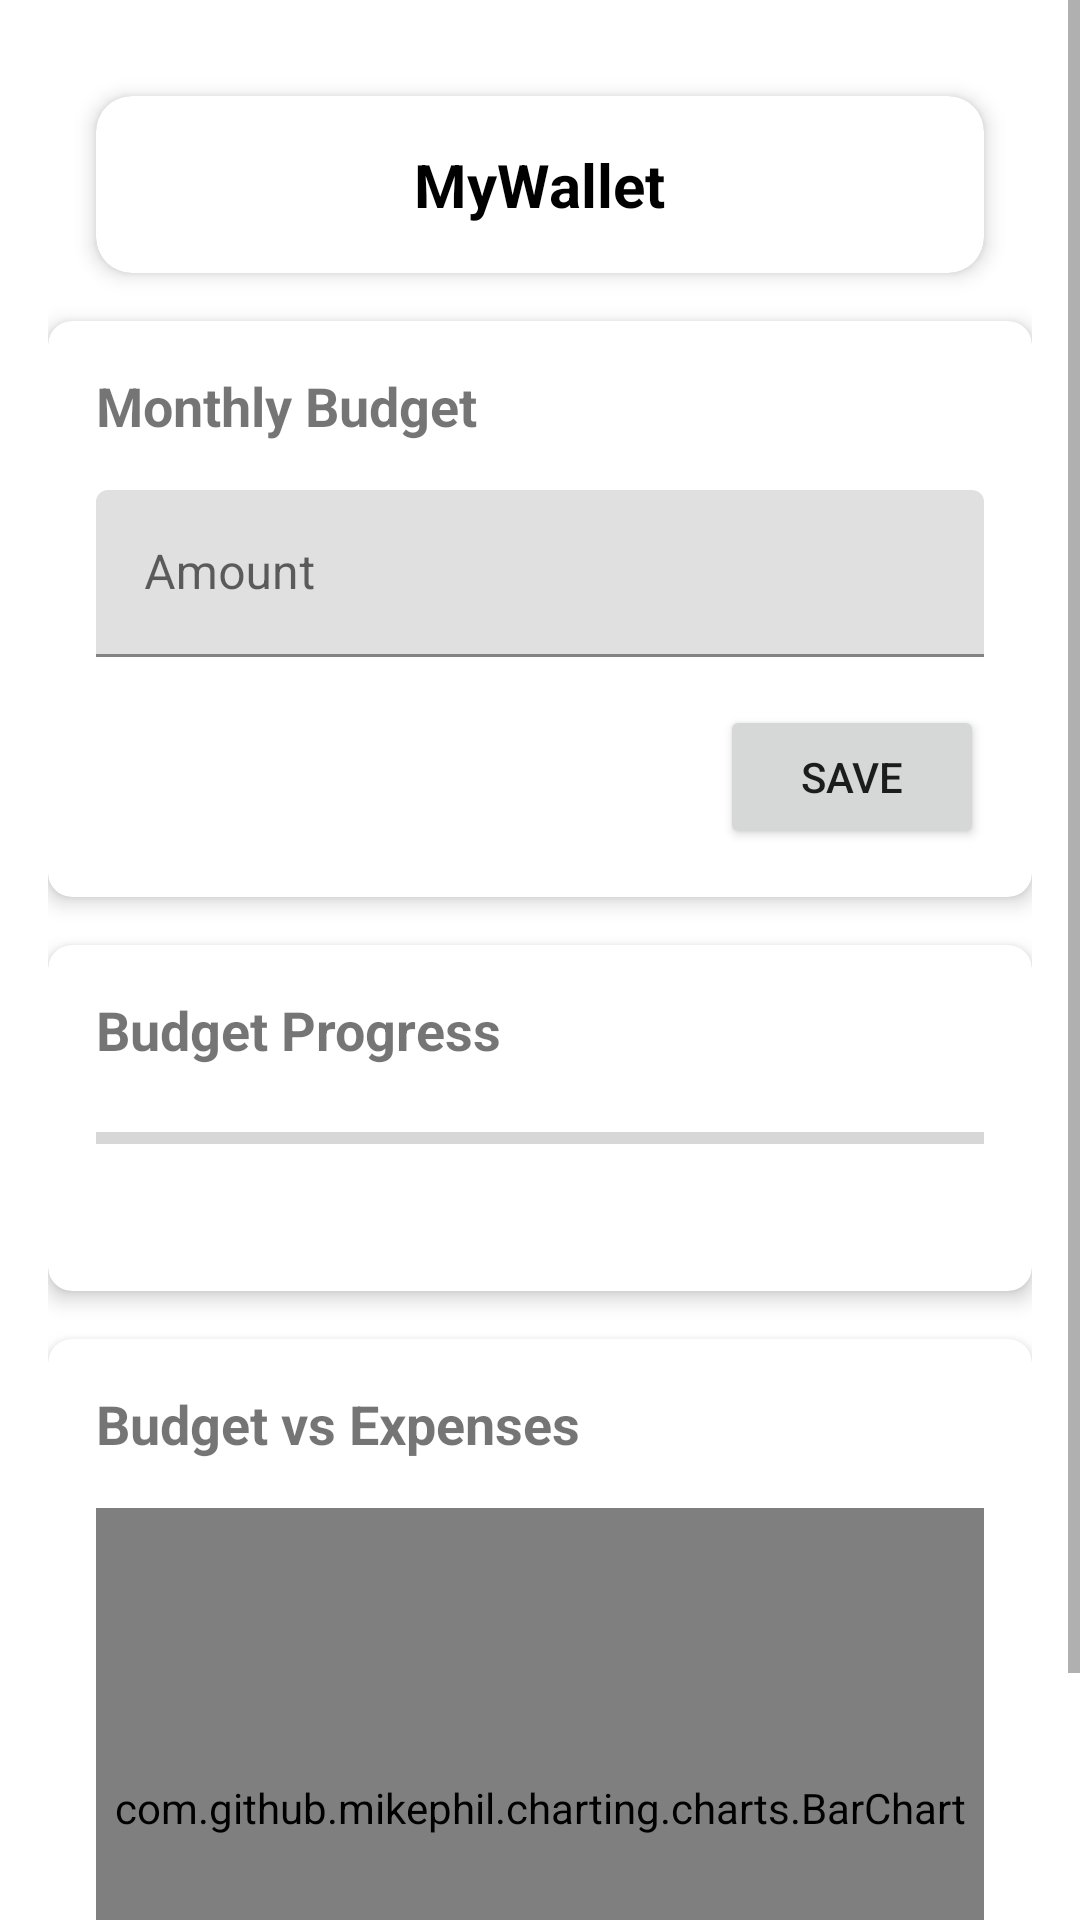

Write the Android layout XML for this screen, with the resource values it uses.
<!-- AndroidManifest.xml: application theme Theme.MyWallet -->
<!-- res/layout/fragment_budget.xml -->
<?xml version="1.0" encoding="utf-8"?>
<ScrollView xmlns:android="http://schemas.android.com/apk/res/android"
    xmlns:app="http://schemas.android.com/apk/res-auto"
    android:layout_width="match_parent"
    android:layout_height="match_parent"
    android:background="@drawable/m1">

    <LinearLayout
        android:layout_width="match_parent"
        android:layout_height="wrap_content"
        android:orientation="vertical"
        android:padding="16dp">

        <include layout="@layout/header_layout" />

        <androidx.cardview.widget.CardView
            android:layout_width="match_parent"
            android:layout_height="wrap_content"
            android:layout_marginBottom="16dp"
            app:cardCornerRadius="8dp"
            app:cardElevation="4dp">

            <LinearLayout
                android:layout_width="match_parent"
                android:layout_height="wrap_content"
                android:orientation="vertical"
                android:padding="16dp">

                <TextView
                    android:layout_width="wrap_content"
                    android:layout_height="wrap_content"
                    android:text="@string/hint_monthly_budget"
                    android:textSize="18sp"
                    android:textStyle="bold" />

                <com.google.android.material.textfield.TextInputLayout
                    android:layout_width="match_parent"
                    android:layout_height="wrap_content"
                    android:layout_marginTop="16dp"
                    android:hint="@string/hint_amount">

                    <com.google.android.material.textfield.TextInputEditText
                        android:id="@+id/etMonthlyBudget"
                        android:layout_width="match_parent"
                        android:layout_height="wrap_content"
                        android:inputType="numberDecimal"
                        android:maxLines="1" />
                </com.google.android.material.textfield.TextInputLayout>

                <Button
                    android:id="@+id/btnSaveBudget"
                    android:layout_width="wrap_content"
                    android:layout_height="wrap_content"
                    android:layout_gravity="end"
                    android:layout_marginTop="16dp"
                    android:text="@string/btn_save" />
            </LinearLayout>
        </androidx.cardview.widget.CardView>

        <androidx.cardview.widget.CardView
            android:layout_width="match_parent"
            android:layout_height="wrap_content"
            android:layout_marginBottom="16dp"
            app:cardCornerRadius="8dp"
            app:cardElevation="4dp">

            <LinearLayout
                android:layout_width="match_parent"
                android:layout_height="wrap_content"
                android:orientation="vertical"
                android:padding="16dp">

                <TextView
                    android:layout_width="wrap_content"
                    android:layout_height="wrap_content"
                    android:text="Budget Progress"
                    android:textSize="18sp"
                    android:textStyle="bold" />

                <ProgressBar
                    android:id="@+id/progressBudget"
                    style="?android:attr/progressBarStyleHorizontal"
                    android:layout_width="match_parent"
                    android:layout_height="wrap_content"
                    android:layout_marginTop="16dp" />

                <TextView
                    android:id="@+id/tvBudgetStatus"
                    android:layout_width="wrap_content"
                    android:layout_height="wrap_content"
                    android:layout_marginTop="8dp"
                    android:textSize="14sp" />
            </LinearLayout>
        </androidx.cardview.widget.CardView>

        <androidx.cardview.widget.CardView
            android:layout_width="match_parent"
            android:layout_height="wrap_content"
            app:cardCornerRadius="8dp"
            app:cardElevation="4dp">

            <LinearLayout
                android:layout_width="match_parent"
                android:layout_height="wrap_content"
                android:orientation="vertical"
                android:padding="16dp">

                <TextView
                    android:layout_width="wrap_content"
                    android:layout_height="wrap_content"
                    android:text="Budget vs Expenses"
                    android:textSize="18sp"
                    android:textStyle="bold" />

                <com.github.mikephil.charting.charts.BarChart
                    android:id="@+id/barChart"
                    android:layout_width="match_parent"
                    android:layout_height="200dp"
                    android:layout_marginTop="16dp" />
            </LinearLayout>
        </androidx.cardview.widget.CardView>
    </LinearLayout>
</ScrollView>
<!-- res/layout/header_layout.xml (included above) -->
<?xml version="1.0" encoding="utf-8"?>
<androidx.cardview.widget.CardView xmlns:android="http://schemas.android.com/apk/res/android"
    xmlns:app="http://schemas.android.com/apk/res-auto"
    android:layout_width="match_parent"
    android:layout_height="wrap_content"
    android:layout_margin="16dp"
    app:cardCornerRadius="12dp"
    app:cardElevation="4dp">

    <LinearLayout
        android:layout_width="match_parent"
        android:layout_height="wrap_content"
        android:orientation="horizontal"
        android:padding="16dp"
        android:gravity="center">

        <TextView
            android:layout_width="wrap_content"
            android:layout_height="wrap_content"
            android:text="@string/app_name"
            android:textSize="20sp"
            android:textStyle="bold"
            android:textColor="@android:color/black" />

    </LinearLayout>

</androidx.cardview.widget.CardView>
<!-- resources referenced by this layout -->
<resources>
  <string name="app_name">MyWallet</string>
  <string name="btn_save">Save</string>
  <string name="hint_amount">Amount</string>
  <string name="hint_monthly_budget">Monthly Budget</string>
  <style name="Theme.MyWallet" parent="Theme.MaterialComponents.DayNight.NoActionBar">
          <item name="colorPrimary">@color/colorPrimary</item>
          <item name="colorPrimaryVariant">@color/purple_700</item>
          <item name="colorOnPrimary">@color/white</item>
          <item name="colorSecondary">@color/colorAccent</item>
          <item name="colorSecondaryVariant">@color/teal_700</item>
          <item name="colorOnSecondary">@color/black</item>
          <item name="android:colorBackground">@color/background</item>
          <item name="colorSurface">@color/surface</item>
          <item name="colorOnBackground">@color/onBackground</item>
          <item name="colorOnSurface">@color/onSurface</item>
          <item name="android:statusBarColor">?attr/colorPrimaryVariant</item>
      </style>
  <color name="colorPrimary">#2196F3</color>
  <color name="purple_700">#FF3700B3</color>
  <color name="white">#FFFFFFFF</color>
  <color name="colorAccent">#FF4081</color>
  <color name="teal_700">#FF018786</color>
  <color name="black">#FF000000</color>
  <color name="background">#FFFFFF</color>
  <color name="surface">#FFFFFF</color>
  <color name="onBackground">#000000</color>
  <color name="onSurface">#000000</color>
</resources>
